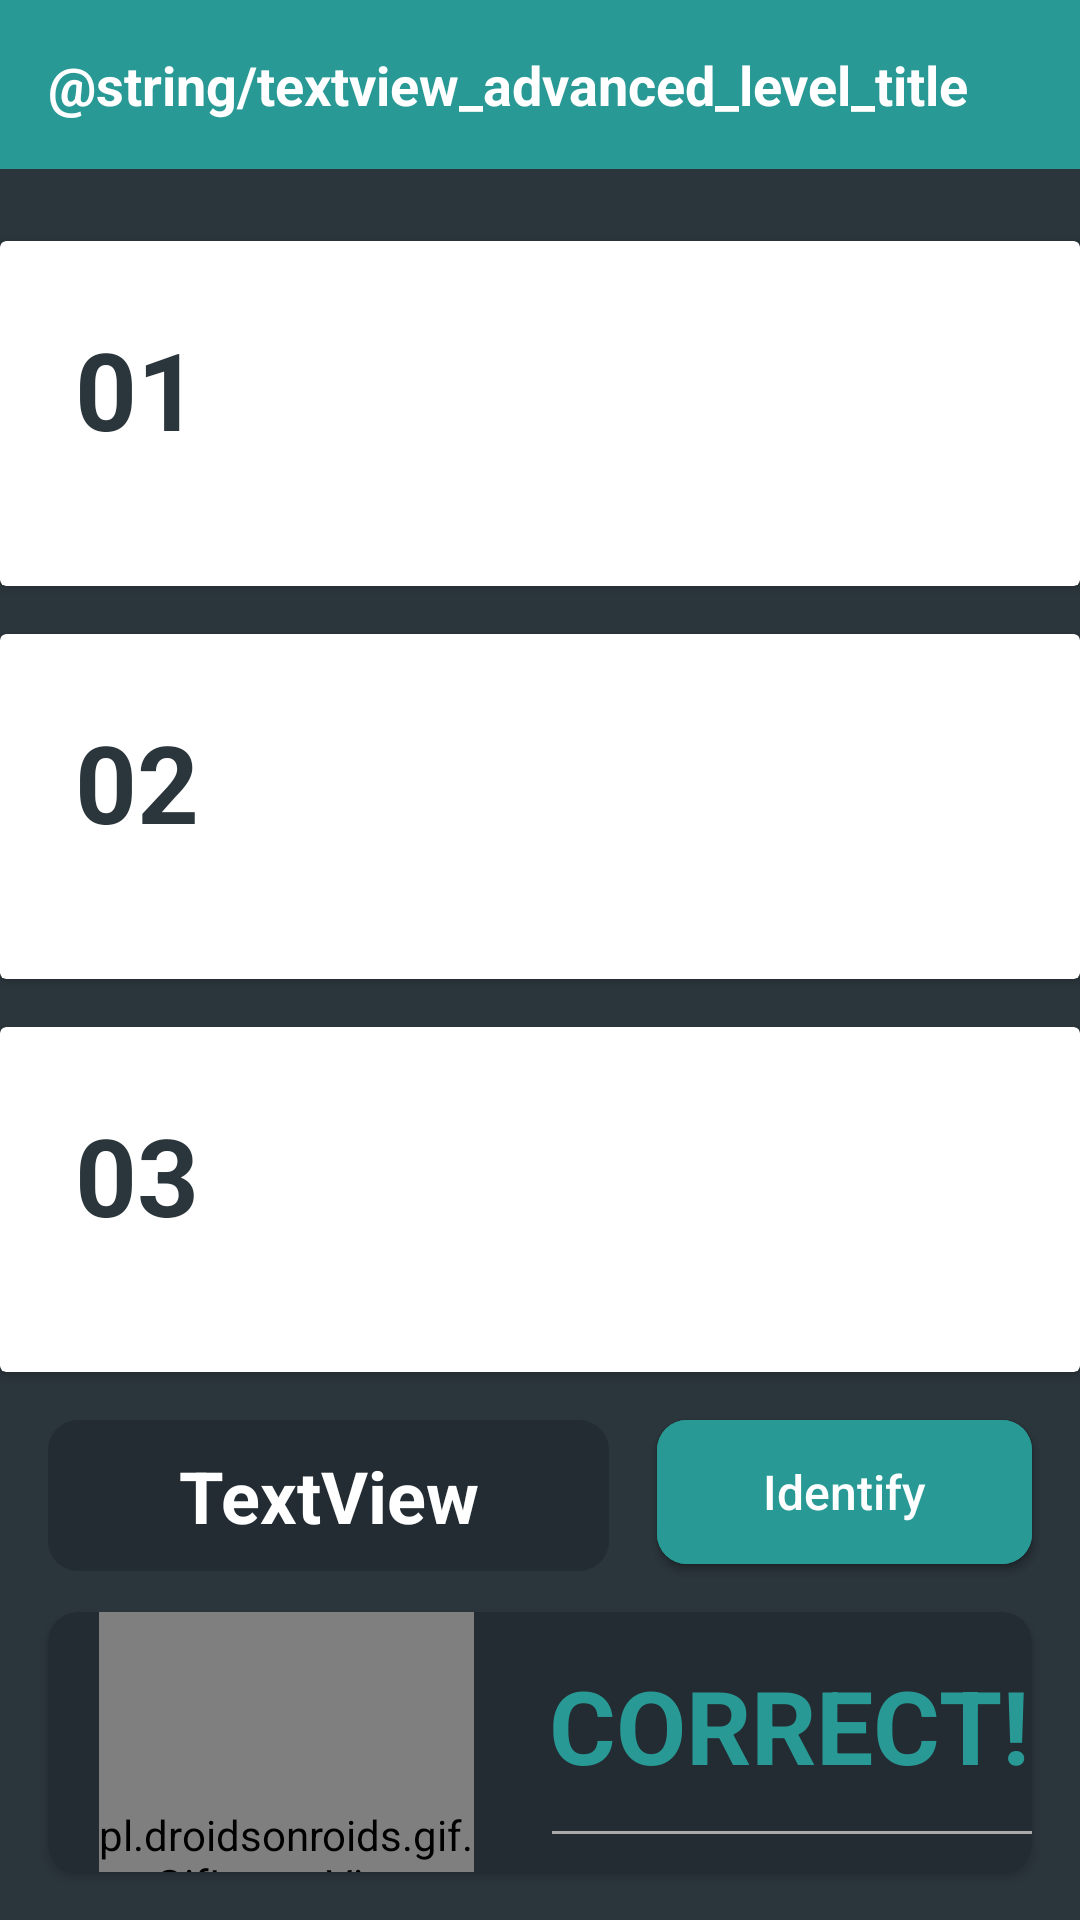

Android layout source for this screen:
<!-- AndroidManifest.xml: application theme AppTheme -->
<!-- res/layout/activity_advanced.xml -->
<?xml version="1.0" encoding="utf-8"?>
<androidx.constraintlayout.widget.ConstraintLayout xmlns:android="http://schemas.android.com/apk/res/android"
    xmlns:app="http://schemas.android.com/apk/res-auto"
    xmlns:tools="http://schemas.android.com/tools"
    android:layout_width="match_parent"
    android:layout_height="match_parent"
    android:background="#2B363C"
    tools:context=".AdvancedActivity">

    <TextView
        android:id="@+id/activity4_title"
        style="@style/titleHolder"
        android:layout_width="match_parent"
        android:layout_height="wrap_content"
        android:text="@string/textview_advanced_level_title"
        app:layout_constraintStart_toStartOf="parent"
        app:layout_constraintTop_toTopOf="parent" />

    <androidx.cardview.widget.CardView
        android:id="@+id/card_view_1"
        android:layout_width="360dp"
        android:layout_height="115dp"
        android:layout_marginTop="24dp"
        android:layout_marginStart="16dp"
        android:layout_marginEnd="16dp"
        app:layout_constraintEnd_toEndOf="parent"
        app:layout_constraintHorizontal_bias="0.516"
        app:layout_constraintStart_toStartOf="parent"
        app:layout_constraintTop_toBottomOf="@+id/activity4_title" >

        <ImageView
            android:id="@+id/car_img1"
            android:onClick="validateAnswer"
            style="@style/carImageHolder"
            android:layout_width="475dp"
            android:layout_height="115dp"
            android:contentDescription="@string/imageView_random_car_image_des"
            app:srcCompat="@drawable/car_audi_1" />

        <TextView
            android:id="@+id/img1_index"
            android:layout_width="wrap_content"
            android:layout_height="wrap_content"
            android:padding="25dp"
            android:text="@string/textView_img1_index"
            android:textColor="#2B363C"
            android:textSize="36sp"
            android:textStyle="bold" />

    </androidx.cardview.widget.CardView>

    <androidx.cardview.widget.CardView
        android:id="@+id/card_view_2"
        android:layout_width="360dp"
        android:layout_height="115dp"
        android:layout_marginTop="16dp"
        android:layout_marginStart="16dp"
        android:layout_marginEnd="16dp"
        app:layout_constraintEnd_toEndOf="parent"
        app:layout_constraintHorizontal_bias="0.516"
        app:layout_constraintStart_toStartOf="parent"
        app:layout_constraintTop_toBottomOf="@+id/card_view_1" >

        <ImageView
            android:id="@+id/car_img2"
            android:onClick="validateAnswer"
            style="@style/carImageHolder"
            android:layout_width="475dp"
            android:layout_height="115dp"
            android:contentDescription="@string/imageView_random_car_image_des"
            app:srcCompat="@drawable/car_audi_1" />

        <TextView
            android:id="@+id/img2_index"
            android:layout_width="wrap_content"
            android:layout_height="wrap_content"
            android:padding="25dp"
            android:text="@string/textView_img2_index"
            android:textColor="#2B363C"
            android:textSize="36sp"
            android:textStyle="bold" />

    </androidx.cardview.widget.CardView>

    <androidx.cardview.widget.CardView
        android:id="@+id/card_view_3"
        android:layout_width="360dp"
        android:layout_height="115dp"
        android:layout_marginTop="16dp"
        android:layout_marginStart="16dp"
        android:layout_marginEnd="16dp"
        app:layout_constraintEnd_toEndOf="parent"
        app:layout_constraintHorizontal_bias="0.516"
        app:layout_constraintStart_toStartOf="parent"
        app:layout_constraintTop_toBottomOf="@+id/card_view_2" >

        <ImageView
            android:id="@+id/car_img3"
            android:onClick="validateAnswer"
            style="@style/carImageHolder"
            android:layout_width="475dp"
            android:layout_height="115dp"
            android:contentDescription="@string/imageView_random_car_image_des"
            app:srcCompat="@drawable/car_audi_1" />

        <TextView
            android:id="@+id/img3_index"
            android:layout_width="wrap_content"
            android:layout_height="wrap_content"
            android:padding="25dp"
            android:text="@string/textView_img3_index"
            android:textColor="#2B363C"
            android:textSize="36sp"
            android:textStyle="bold" />

    </androidx.cardview.widget.CardView>

    <Button
        android:id="@+id/identify_btn"
        style="@style/submitButton"
        android:layout_width="125dp"
        android:layout_height="wrap_content"
        android:layout_marginEnd="16dp"
        android:text="@string/button_identify_text_2"
        app:layout_constraintEnd_toEndOf="parent"
        tools:layout_editor_absoluteY="232dp"
        android:layout_marginTop="16dp"
        app:layout_constraintTop_toBottomOf="@+id/card_view_3"
        />

    <Button
        android:id="@+id/next_btn"
        style="@style/submitButton"
        android:layout_width="125dp"
        android:layout_height="wrap_content"
        android:layout_marginEnd="16dp"
        android:text="@string/button_identify_text_1"
        app:layout_constraintEnd_toEndOf="parent"
        tools:layout_editor_absoluteY="232dp"
        android:layout_marginTop="16dp"
        app:layout_constraintTop_toBottomOf="@+id/card_view_3"
        />

    <TextView
        android:id="@+id/random_car_make"
        android:layout_width="0dp"
        android:layout_height="wrap_content"
        android:layout_marginStart="16dp"
        android:layout_marginTop="16dp"
        android:layout_marginEnd="16dp"
        android:background="@drawable/rounded_textview"
        android:gravity="center_horizontal"
        android:padding="9dp"
        android:text="@string/textView_car_maker"
        android:textAllCaps="false"
        android:textColor="#FFFFFF"
        android:textSize="24sp"
        android:textStyle="bold"
        app:layout_constraintEnd_toStartOf="@+id/identify_btn"
        app:layout_constraintHorizontal_bias="0.0"
        app:layout_constraintStart_toStartOf="parent"
        app:layout_constraintTop_toBottomOf="@+id/card_view_3" />

    <androidx.cardview.widget.CardView
        android:id="@+id/answer_prompter"
        android:layout_width="0dp"
        android:layout_height="0dp"
        android:layout_marginStart="16dp"
        android:layout_marginTop="16dp"
        android:layout_marginEnd="16dp"
        android:layout_marginBottom="16dp"
        app:cardBackgroundColor="#232C32"
        app:cardCornerRadius="10dp"
        app:layout_constraintBottom_toBottomOf="parent"
        app:layout_constraintEnd_toEndOf="parent"
        app:layout_constraintStart_toStartOf="parent"
        app:layout_constraintTop_toBottomOf="@+id/identify_btn">

        <pl.droidsonroids.gif.GifImageView
            android:id="@+id/correct_answer_gif"
            android:layout_width="125dp"
            android:layout_height="165dp"
            android:layout_marginStart="17dp"
            android:layout_marginTop="0dp"
            android:src="@drawable/correct_gif"
            app:layout_constraintStart_toStartOf="parent" />

        <TextView
            android:id="@+id/answer"
            android:layout_width="wrap_content"
            android:layout_height="wrap_content"
            android:layout_marginStart="167dp"
            android:layout_marginTop="15dp"
            android:text="@string/textView_correct_text"
            android:textColor="#289995"
            android:textSize="34sp"
            android:textStyle="bold"
            app:layout_constraintStart_toStartOf="parent" />

        <View
            android:id="@+id/separator"
            android:layout_width="match_parent"
            android:layout_height="1dp"
            android:layout_marginStart="168dp"
            android:layout_marginTop="73dp"
            android:background="@android:color/darker_gray" />

        <TextView
            android:id="@+id/correct_car_label"
            android:layout_width="wrap_content"
            android:layout_height="wrap_content"
            android:layout_marginStart="168dp"
            android:layout_marginTop="86dp"
            android:text="@string/textView_car_maker_text"
            android:textColor="#ffffff"
            android:textSize="18sp"
            app:layout_constraintStart_toStartOf="parent" />

        <TextView
            android:id="@+id/correct_car"
            android:layout_width="wrap_content"
            android:layout_height="wrap_content"
            android:layout_marginStart="168dp"
            android:layout_marginTop="110dp"
            android:text="@string/textView_correct_car_maker"
            android:textColor="#FFC107"
            android:textSize="28sp"
            android:textStyle="bold"
            app:layout_constraintStart_toStartOf="parent" />
    </androidx.cardview.widget.CardView>

</androidx.constraintlayout.widget.ConstraintLayout>
<!-- resources referenced by this layout -->
<resources>
  <!-- drawable rounded_textview (drawable) -->
  <?xml version="1.0" encoding="utf-8"?>
  <shape xmlns:android="http://schemas.android.com/apk/res/android">
      <corners android:radius="10dp" />
      <solid android:color="#232C32" />
  </shape>
  <string name="button_identify_text_1">Identify</string>
  <string name="button_identify_text_2">Next</string>
  <string name="imageView_random_car_image_des">Random car image</string>
  <string name="textView_car_maker">TextView</string>
  <string name="textView_car_maker_text">Correct car maker is</string>
  <string name="textView_correct_car_maker">Audi</string>
  <string name="textView_correct_text">CORRECT!</string>
  <string name="textView_img1_index">01</string>
  <string name="textView_img2_index">02</string>
  <string name="textView_img3_index">03</string>
  <style name="submitButton">
          <item name="android:background">@drawable/button_ripple_effect</item>
          <item name="android:textColor">#ffffff</item>
          <item name="android:textSize">16sp</item>
      </style>
  <style name="titleHolder">
          <item name="android:background">#289995</item>
          <item name="android:textColor">#ffffff</item>
          <item name="android:padding">@dimen/padding_regular</item>
          <item name="android:textSize">18sp</item>
          <item name="android:textStyle">bold</item>
      </style>
  <style name="AppTheme" parent="Theme.AppCompat.Light.NoActionBar">
  
          
          <item name="colorPrimary">#289995</item>
          <item name="colorPrimaryDark">#054946</item>
          <item name="colorAccent">#FF03DAC5</item>
  
          <item name="android:textAllCaps">false</item>
      </style>
  <!-- drawable button_ripple_effect (drawable) -->
  <?xml version="1.0" encoding="utf-8"?>
  <ripple xmlns:android="http://schemas.android.com/apk/res/android"
      android:color="@color/ripple_material_dark">
  
      <item android:id="@android:id/mask">
          <shape android:shape="rectangle">
              <solid android:color="@android:color/white" />
              <corners android:radius="24dp" />
          </shape>
      </item>
      <item android:drawable="@drawable/rounded_button" />
  </ripple>
  <dimen name="padding_regular">16dp</dimen>
  <!-- drawable rounded_button (drawable) -->
  <?xml version="1.0" encoding="utf-8"?>
  <shape xmlns:android="http://schemas.android.com/apk/res/android">
      <corners android:radius="10dp" />
      <solid android:color="#289995" />
  </shape>
</resources>
